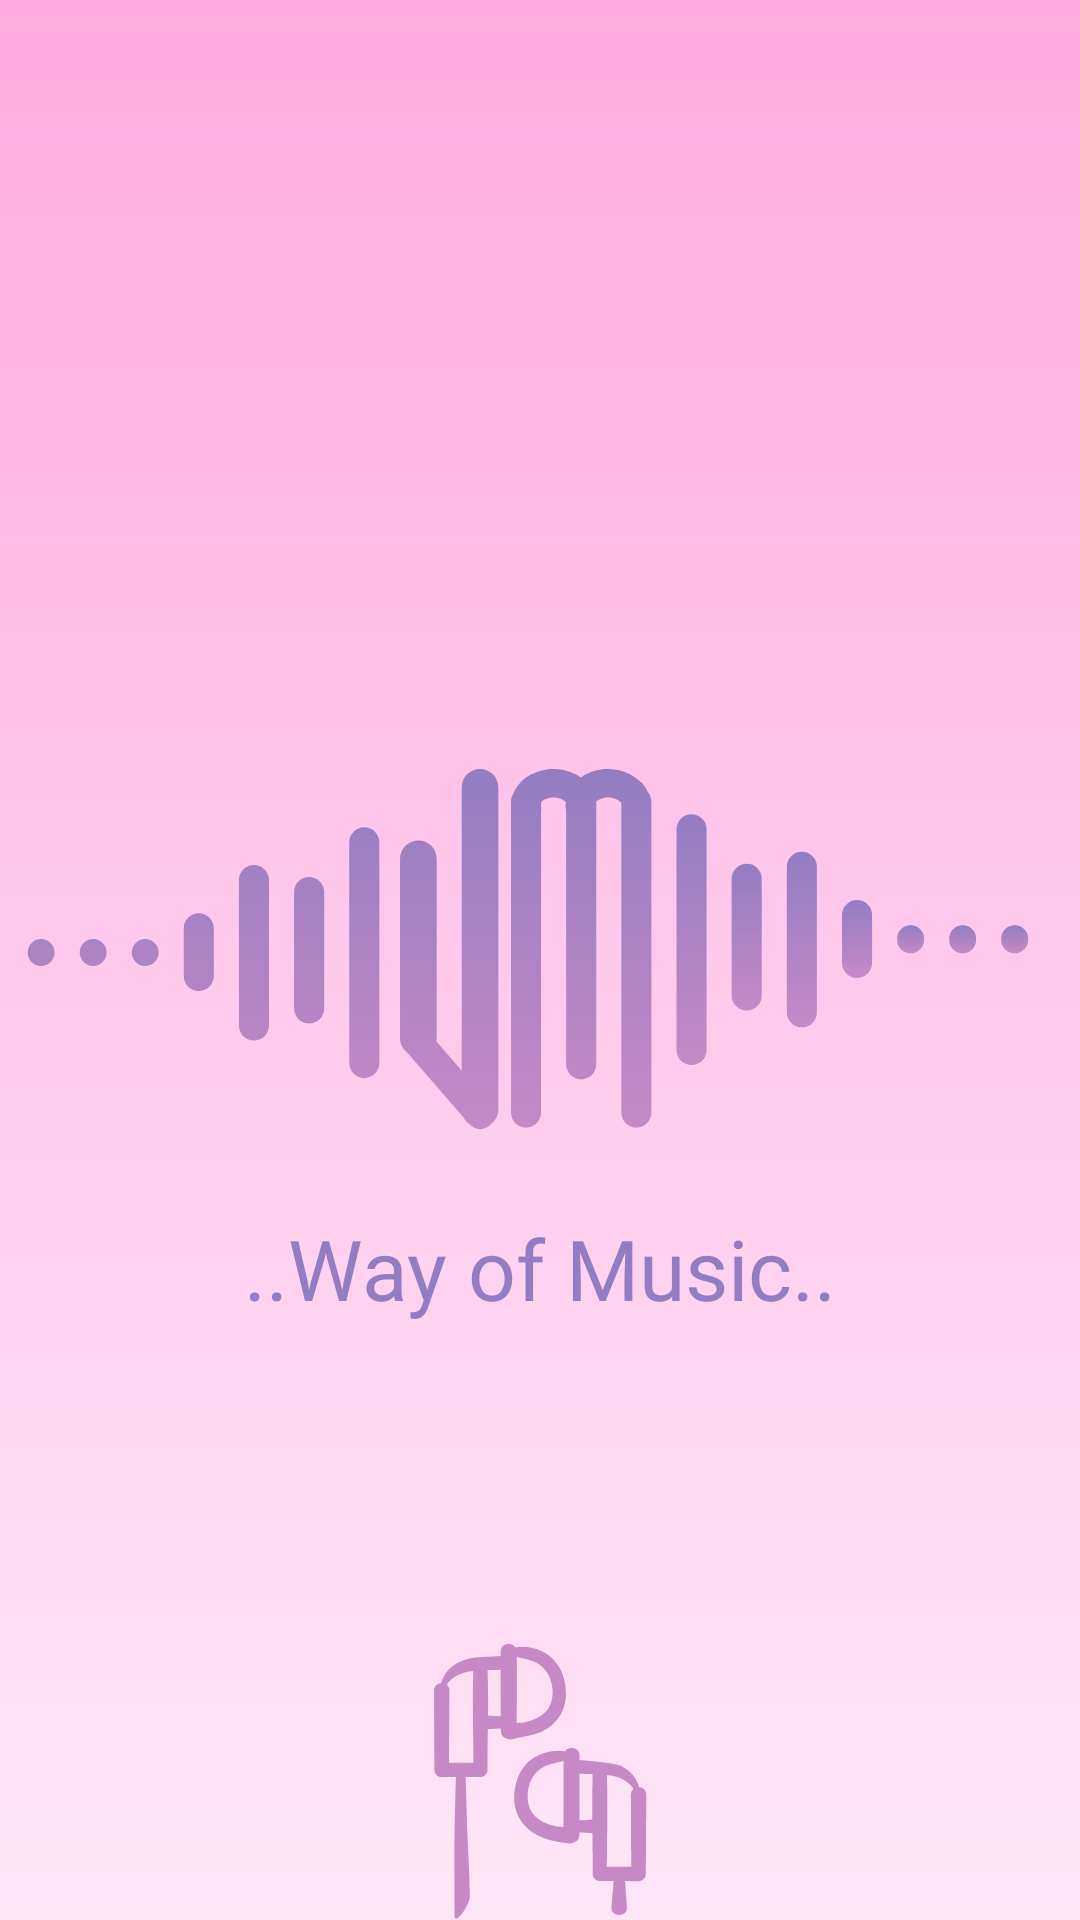

The Android layout XML behind this screen, and the referenced resources:
<!-- AndroidManifest.xml: application theme Theme.MusicApp -->
<!-- res/layout/screen_splash.xml -->
<?xml version="1.0" encoding="utf-8"?>
<androidx.constraintlayout.widget.ConstraintLayout xmlns:android="http://schemas.android.com/apk/res/android"
    android:layout_width="match_parent"
    xmlns:app="http://schemas.android.com/apk/res-auto"
    android:background="@drawable/bg_splash_screen"
    android:layout_height="match_parent">
    <androidx.appcompat.widget.AppCompatImageView
        android:layout_width="match_parent"
        android:layout_height="wrap_content"
        android:src="@drawable/logo"
        android:elevation="1dp"
        android:id="@+id/ivLogo"
        android:layout_marginHorizontal="6dp"
        app:layout_constraintTop_toTopOf="parent"
        app:layout_constraintBottom_toBottomOf="parent"
        app:layout_constraintRight_toRightOf="parent"
        app:layout_constraintLeft_toLeftOf="parent"/>
    <androidx.appcompat.widget.AppCompatTextView
        android:text="@string/logo"
        android:textSize="28sp"
        android:textColor="#937DC2"
        app:layout_constraintTop_toBottomOf="@id/ivLogo"
        app:layout_constraintRight_toRightOf="parent"
        app:layout_constraintLeft_toLeftOf="parent"
        style="@style/pasific_text_style" />
    <androidx.appcompat.widget.AppCompatImageView
        android:layout_width="wrap_content"
        android:layout_height="wrap_content"
        android:src="@drawable/ic_airpots_splash"
        app:layout_constraintBottom_toBottomOf="parent"
        app:layout_constraintLeft_toLeftOf="parent"
        app:layout_constraintRight_toRightOf="parent"/>

</androidx.constraintlayout.widget.ConstraintLayout>
<!-- resources referenced by this layout -->
<resources>
  <!-- drawable bg_splash_screen (drawable) -->
  <?xml version="1.0" encoding="utf-8"?>
  <shape xmlns:android="http://schemas.android.com/apk/res/android">
  <gradient
      android:angle="-90"
      android:startColor="#FFABE1"
      android:endColor="#FFE6F7"/>
  </shape>
  <!-- drawable ic_airpots_splash: vector/xml drawable (drawable, 3777 chars, omitted) -->
  <!-- drawable logo: vector/xml drawable (drawable, 7949 chars, omitted) -->
  <string name="logo">..Way of Music..</string>
  <style name="pasific_text_style">
          <item name="android:layout_width">wrap_content</item>
          <item name="android:layout_height">wrap_content</item>
          <item name="android:fontFamily">@font/pacifico_regular</item>
      </style>
</resources>
